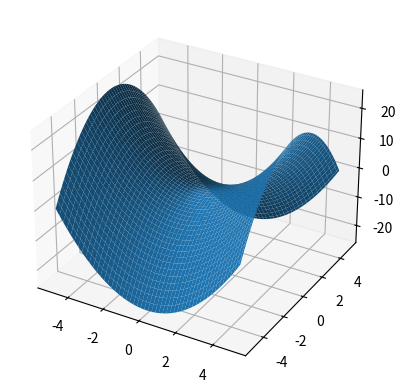

The matplotlib source for this figure:
import numpy as np
import matplotlib.pyplot as plt

fig = plt.figure()
ax = fig.add_subplot(1, 1, 1, projection='3d')

x, y = np.meshgrid(np.linspace(-5, 5, 100), np.linspace(-5, 5, 100))
z = x ** 2 - y ** 2

ax.plot_surface(x, y, z)

plt.show()